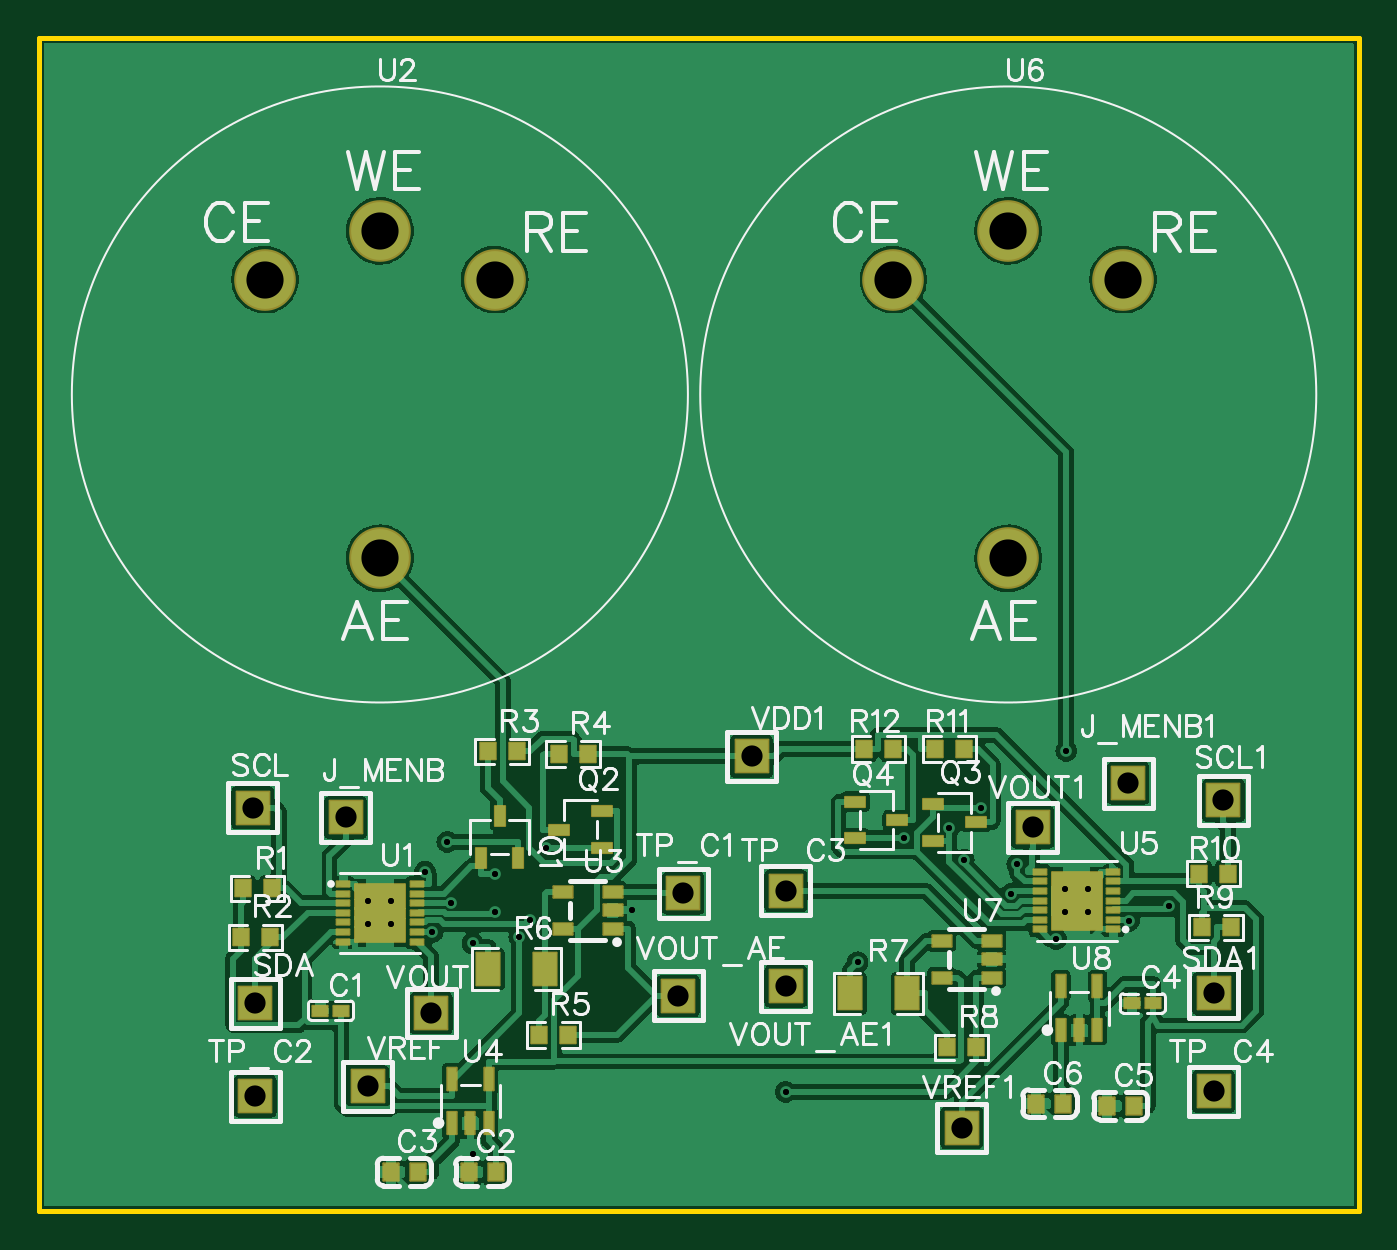
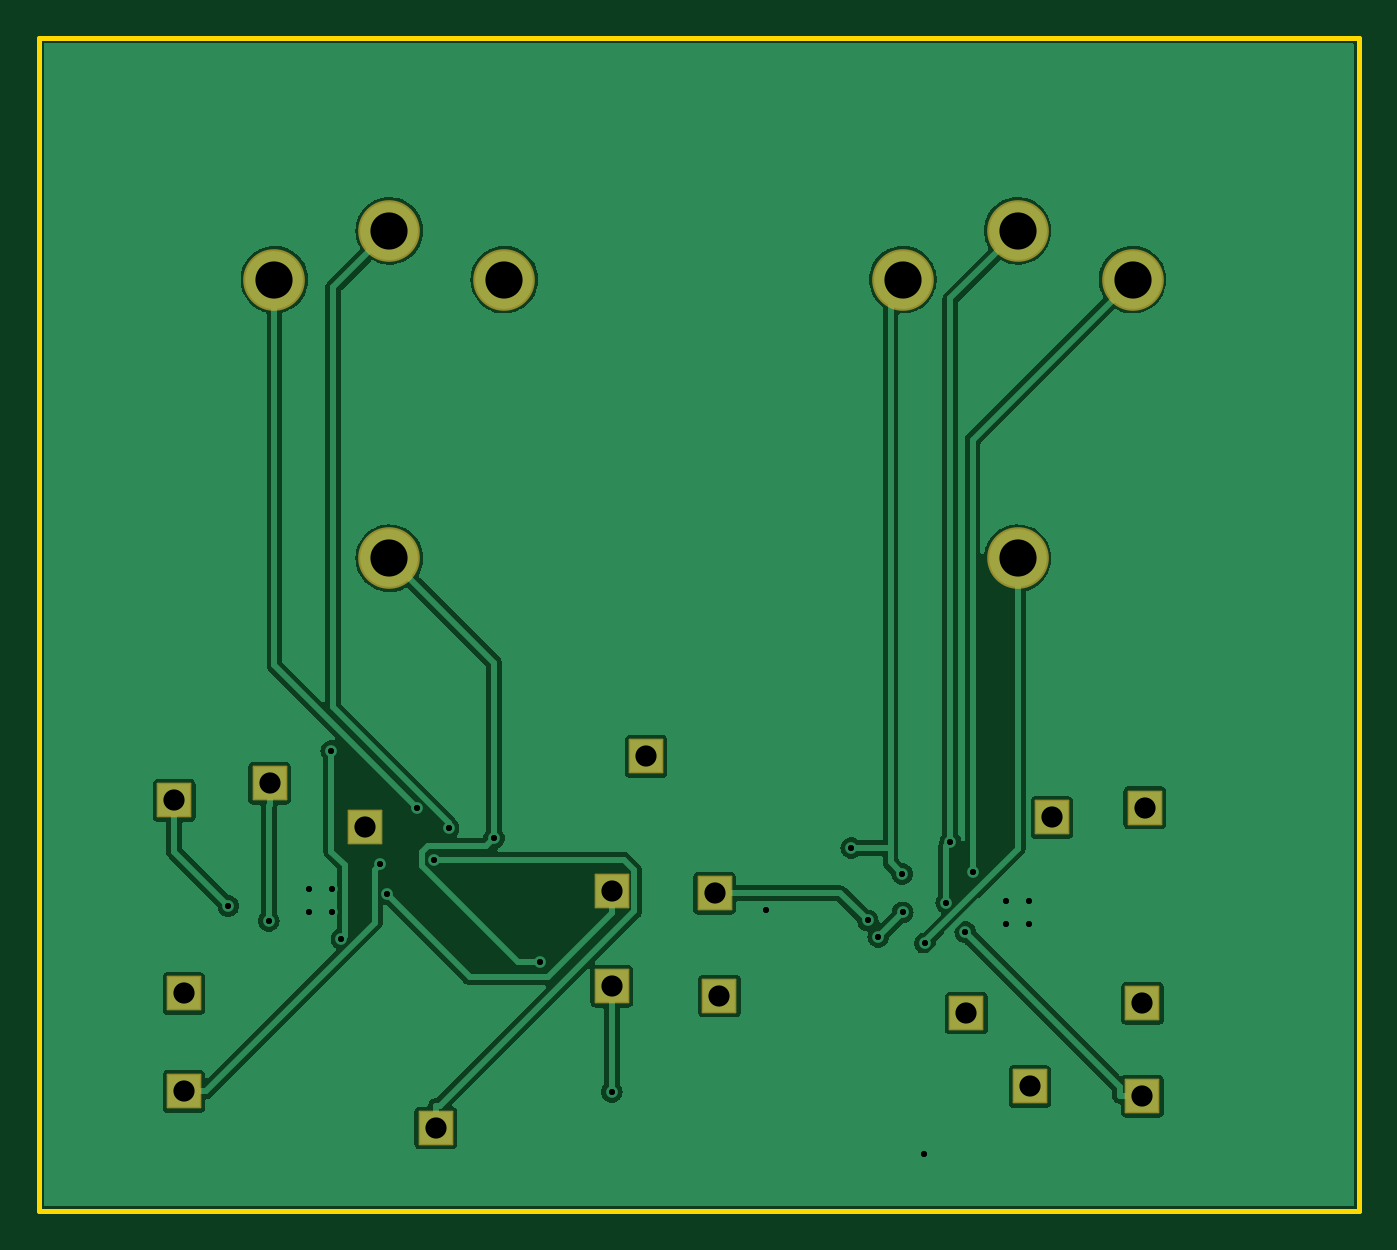
Circuit board: 9 layer files. Board 68.6 x 61.0 mm.
- drill: Drill_PTH_Through.DRL (1284 bytes)
- drill: Drill_PTH_Through_Via.DRL (814 bytes)
- outline: Gerber_BoardOutlineLayer.GKO (473 bytes)
- bottom_copper: Gerber_BottomLayer.GBL (41565 bytes)
- bottom_mask: Gerber_BottomSolderMaskLayer.GBS (1346 bytes)
- top_copper: Gerber_TopLayer.GTL (100016 bytes)
- paste: Gerber_TopPasteMaskLayer.GTP (10443 bytes)
- top_silk: Gerber_TopSilkscreenLayer.GTO (50736 bytes)
- top_mask: Gerber_TopSolderMaskLayer.GTS (5201 bytes)

=== drill: Drill_PTH_Through.DRL ===
M48
METRIC,LZ,000.000
;FILE_FORMAT=3:3
;TYPE=PLATED
;Layer: PTH_Through
;EasyEDA v6.5.29, 2023-07-10 19:36:55
;1e7b4ab6233f4b76a91dc94f4c831b37,398929e9e95146ce9e037ed163e1f376,10
;Gerber Generator version 0.2
;Holesize 1 = 0.305 mm
T01C0.305
;Holesize 2 = 0.306 mm
T02C0.306
;Holesize 3 = 1.101 mm
T03C1.101
;Holesize 4 = 1.930 mm
T04C1.930
%
G05
G90
T01
X018325Y-046052
X017125Y-044852
X018326Y-044852
X017125Y-046052
X053320Y-044217
X054520Y-045417
X053320Y-045417
X054521Y-044217
T02
X023724Y-043437
X026369Y-042084
X023699Y-045433
X024968Y-046703
X052852Y-046810
X053378Y-037042
X042541Y-048019
X044925Y-041576
X048947Y-039986
X022545Y-047043
X048049Y-042687
X050506Y-044468
X025515Y-045849
X030798Y-045325
X022580Y-057977
X021436Y-044923
X021225Y-041766
X047290Y-041061
X038807Y-054751
X050834Y-042926
X020450Y-046458
X058729Y-045106
X056629Y-045880
X020066Y-043307
T03
X015947Y-040499
X056587Y-038721
X011121Y-039991
X061540Y-039610
X011248Y-050151
X061032Y-049643
X033473Y-044436
X011248Y-054977
X038807Y-044309
X061032Y-054723
X037029Y-037324
X020392Y-050659
X051634Y-041007
X033219Y-049770
X038807Y-049262
X017090Y-054469
X047951Y-056628
T04
X017725Y-027037
X011756Y-012559
X017725Y-010028
X023694Y-012559
X050364Y-027037
X044395Y-012559
X050364Y-010028
X056333Y-012559
M30

=== drill: Drill_PTH_Through_Via.DRL ===
M48
METRIC,LZ,000.000
;FILE_FORMAT=3:3
;TYPE=PLATED
;Layer: PTH_Through_Via
;EasyEDA v6.5.29, 2023-07-10 19:36:55
;1e7b4ab6233f4b76a91dc94f4c831b37,398929e9e95146ce9e037ed163e1f376,10
;Gerber Generator version 0.2
;Holesize 1 = 0.305 mm
T01C0.305
;Holesize 2 = 0.306 mm
T02C0.306
%
G05
G90
T01
X018325Y-046052
X017125Y-044852
X018326Y-044852
X017125Y-046052
X053320Y-044217
X054520Y-045417
X053320Y-045417
X054521Y-044217
T02
X023724Y-043437
X026369Y-042084
X023699Y-045433
X024968Y-046703
X052852Y-046810
X053378Y-037042
X042541Y-048019
X044925Y-041576
X048947Y-039986
X022545Y-047043
X048049Y-042687
X050506Y-044468
X025515Y-045849
X030798Y-045325
X022580Y-057977
X021436Y-044923
X021225Y-041766
X047290Y-041061
X038807Y-054751
X050834Y-042926
X020450Y-046458
X058729Y-045106
X056629Y-045880
X020066Y-043307
M30

=== outline: Gerber_BoardOutlineLayer.GKO ===
G04 Layer: BoardOutlineLayer*
G04 EasyEDA v6.5.29, 2023-07-10 19:36:55*
G04 1e7b4ab6233f4b76a91dc94f4c831b37,398929e9e95146ce9e037ed163e1f376,10*
G04 Gerber Generator version 0.2*
G04 Scale: 100 percent, Rotated: No, Reflected: No *
G04 Dimensions in millimeters *
G04 leading zeros omitted , absolute positions ,4 integer and 5 decimal *
%FSLAX45Y45*%
%MOMM*%

%ADD10C,0.2540*%
D10*
X0Y0D02*
G01*
X6858000Y0D01*
X6858000Y-6096000D01*
X0Y-6096000D01*
X0Y0D01*

%LPD*%
M02*

=== bottom_copper: Gerber_BottomLayer.GBL (41565 bytes, source omitted) ===
=== bottom_mask: Gerber_BottomSolderMaskLayer.GBS ===
G04 Layer: BottomSolderMaskLayer*
G04 EasyEDA v6.5.29, 2023-07-10 19:36:55*
G04 1e7b4ab6233f4b76a91dc94f4c831b37,398929e9e95146ce9e037ed163e1f376,10*
G04 Gerber Generator version 0.2*
G04 Scale: 100 percent, Rotated: No, Reflected: No *
G04 Dimensions in millimeters *
G04 leading zeros omitted , absolute positions ,4 integer and 5 decimal *
%FSLAX45Y45*%
%MOMM*%

%AMMACRO1*1,1,$1,$2,$3*1,1,$1,$4,$5*1,1,$1,0-$2,0-$3*1,1,$1,0-$4,0-$5*20,1,$1,$2,$3,$4,$5,0*20,1,$1,$4,$5,0-$2,0-$3,0*20,1,$1,0-$2,0-$3,0-$4,0-$5,0*20,1,$1,0-$4,0-$5,$2,$3,0*4,1,4,$2,$3,$4,$5,0-$2,0-$3,0-$4,0-$5,$2,$3,0*%
%ADD10MACRO1,0.1016X-0.85X0.85X0.85X0.85*%
%ADD11C,3.2032*%

%LPD*%
D10*
G01*
X1594744Y-4049872D03*
G01*
X5658744Y-3872072D03*
G01*
X1112144Y-3999072D03*
G01*
X6154044Y-3960972D03*
G01*
X1124844Y-5015072D03*
G01*
X6103244Y-4964272D03*
G01*
X3347344Y-4443572D03*
G01*
X1124844Y-5497672D03*
G01*
X3880744Y-4430872D03*
G01*
X6103244Y-5472272D03*
G01*
X3702944Y-3732372D03*
G01*
X2039244Y-5065872D03*
G01*
X5163444Y-4100672D03*
G01*
X3321944Y-4976972D03*
G01*
X3880744Y-4926172D03*
G01*
X1709044Y-5446872D03*
G01*
X4795144Y-5662772D03*
D11*
G01*
X1772544Y-2703672D03*
G01*
X1175644Y-1255872D03*
G01*
X1772544Y-1002761D03*
G01*
X2369444Y-1255872D03*
G01*
X5036444Y-2703672D03*
G01*
X4439544Y-1255872D03*
G01*
X5036444Y-1002761D03*
G01*
X5633344Y-1255872D03*
M02*

=== top_copper: Gerber_TopLayer.GTL (100016 bytes, source omitted) ===
=== paste: Gerber_TopPasteMaskLayer.GTP (10443 bytes, source omitted) ===
=== top_silk: Gerber_TopSilkscreenLayer.GTO (50736 bytes, source omitted) ===
=== top_mask: Gerber_TopSolderMaskLayer.GTS ===
G04 Layer: TopSolderMaskLayer*
G04 EasyEDA v6.5.29, 2023-07-10 19:36:55*
G04 1e7b4ab6233f4b76a91dc94f4c831b37,398929e9e95146ce9e037ed163e1f376,10*
G04 Gerber Generator version 0.2*
G04 Scale: 100 percent, Rotated: No, Reflected: No *
G04 Dimensions in millimeters *
G04 leading zeros omitted , absolute positions ,4 integer and 5 decimal *
%FSLAX45Y45*%
%MOMM*%

%AMMACRO1*1,1,$1,$2,$3*1,1,$1,$4,$5*1,1,$1,0-$2,0-$3*1,1,$1,0-$4,0-$5*20,1,$1,$2,$3,$4,$5,0*20,1,$1,$4,$5,0-$2,0-$3,0*20,1,$1,0-$2,0-$3,0-$4,0-$5,0*20,1,$1,0-$4,0-$5,$2,$3,0*4,1,4,$2,$3,$4,$5,0-$2,0-$3,0-$4,0-$5,$2,$3,0*%
%ADD10MACRO1,0.1016X-0.395X-0.27X-0.395X0.27*%
%ADD11MACRO1,0.1016X0.395X-0.27X0.395X0.27*%
%ADD12MACRO1,0.1016X-0.4X0.45X0.4X0.45*%
%ADD13MACRO1,0.1016X-0.85X0.85X0.85X0.85*%
%ADD14MACRO1,0.1016X-0.4032X-0.432X-0.4032X0.432*%
%ADD15MACRO1,0.1016X0.4032X-0.432X0.4032X0.432*%
%ADD16MACRO1,0.1016X0.4032X0.432X0.4032X-0.432*%
%ADD17MACRO1,0.1016X-0.4032X0.432X-0.4032X-0.432*%
%ADD18MACRO1,0.1016X-0.6038X-0.8505X-0.6038X0.8505*%
%ADD19MACRO1,0.1016X0.6038X-0.8505X0.6038X0.8505*%
%ADD20MACRO1,0.1016X-0.3325X0.14X0.3325X0.14*%
%ADD21MACRO1,0.1016X0.3325X0.14X-0.3325X0.14*%
%ADD22MACRO1,0.1016X-1.3X1.5X1.3X1.5*%
%ADD23MACRO1,0.1016X0.3325X-0.14X-0.3325X-0.14*%
%ADD24MACRO1,0.1016X-0.3325X-0.14X0.3325X-0.14*%
%ADD25MACRO1,0.1016X1.3X-1.5X-1.3X-1.5*%
%ADD26C,3.2032*%
%ADD27MACRO1,0.1016X-0.5X0.3X0.5X0.3*%
%ADD28MACRO1,0.1016X-0.245X0.5785X0.245X0.5785*%
%ADD29MACRO1,0.1016X-0.245X0.5875X0.245X0.5875*%
%ADD30MACRO1,0.1016X-0.266X-0.5188X0.266X-0.5188*%
%ADD31MACRO1,0.1016X0.5188X-0.266X0.5188X0.266*%
%ADD32MACRO1,0.1016X-0.5188X0.266X-0.5188X-0.266*%

%LPD*%
D10*
G01*
X1573049Y-5053172D03*
D11*
G01*
X1464038Y-5053172D03*
D10*
G01*
X5789449Y-5015072D03*
D11*
G01*
X5680438Y-5015072D03*
D12*
G01*
X2375943Y-5891372D03*
G01*
X2235944Y-5891372D03*
G01*
X1969543Y-5891372D03*
G01*
X1829544Y-5891372D03*
G01*
X5690643Y-5548472D03*
G01*
X5550644Y-5548472D03*
G01*
X5322343Y-5535772D03*
G01*
X5182344Y-5535772D03*
D13*
G01*
X1594744Y-4049872D03*
G01*
X5658744Y-3872072D03*
G01*
X1112144Y-3999072D03*
G01*
X6154044Y-3960972D03*
G01*
X1124844Y-5015072D03*
G01*
X6103244Y-4964272D03*
G01*
X3347344Y-4443572D03*
G01*
X1124844Y-5497672D03*
G01*
X3880744Y-4430872D03*
G01*
X6103244Y-5472272D03*
G01*
X3702944Y-3732372D03*
G01*
X2039244Y-5065872D03*
G01*
X5163444Y-4100672D03*
G01*
X3321944Y-4976972D03*
G01*
X3880744Y-4926172D03*
G01*
X1709044Y-5446872D03*
G01*
X4795144Y-5662772D03*
D14*
G01*
X1212869Y-4418172D03*
D15*
G01*
X1062219Y-4418172D03*
D14*
G01*
X1200169Y-4672172D03*
D15*
G01*
X1049519Y-4672172D03*
D14*
G01*
X2482869Y-3706972D03*
D15*
G01*
X2332219Y-3706972D03*
D14*
G01*
X2851169Y-3719672D03*
D15*
G01*
X2700519Y-3719672D03*
D14*
G01*
X2749569Y-5180172D03*
D15*
G01*
X2598919Y-5180172D03*
D14*
G01*
X4870469Y-5243672D03*
D15*
G01*
X4719819Y-5243672D03*
D14*
G01*
X6191269Y-4621372D03*
D15*
G01*
X6040619Y-4621372D03*
D14*
G01*
X6178569Y-4341972D03*
D15*
G01*
X6027919Y-4341972D03*
D16*
G01*
X4656319Y-3694272D03*
D17*
G01*
X4806969Y-3694272D03*
D16*
G01*
X4288019Y-3694272D03*
D17*
G01*
X4438669Y-3694272D03*
D18*
G01*
X2631620Y-4837272D03*
D19*
G01*
X2335867Y-4837272D03*
D18*
G01*
X4511220Y-4964272D03*
D19*
G01*
X4215467Y-4964272D03*
D20*
G01*
X1581793Y-4395160D03*
G01*
X1581793Y-4445160D03*
G01*
X1581793Y-4495159D03*
G01*
X1581793Y-4545159D03*
G01*
X1581793Y-4595159D03*
G01*
X1581793Y-4645159D03*
G01*
X1581793Y-4695159D03*
D21*
G01*
X1963294Y-4395160D03*
G01*
X1963294Y-4445160D03*
G01*
X1963294Y-4495159D03*
G01*
X1963294Y-4545159D03*
G01*
X1963294Y-4595159D03*
G01*
X1963294Y-4645159D03*
G01*
X1963294Y-4695159D03*
D22*
G01*
X1772544Y-4545159D03*
D23*
G01*
X5582794Y-4631684D03*
G01*
X5582794Y-4581685D03*
G01*
X5582794Y-4531685D03*
G01*
X5582794Y-4481685D03*
G01*
X5582794Y-4431685D03*
G01*
X5582794Y-4381685D03*
G01*
X5582794Y-4331685D03*
D24*
G01*
X5201293Y-4631684D03*
G01*
X5201293Y-4581685D03*
G01*
X5201293Y-4531685D03*
G01*
X5201293Y-4481685D03*
G01*
X5201293Y-4431685D03*
G01*
X5201293Y-4381685D03*
G01*
X5201293Y-4331685D03*
D25*
G01*
X5392044Y-4481685D03*
D26*
G01*
X1772544Y-2703672D03*
G01*
X1175644Y-1255872D03*
G01*
X1772544Y-1002761D03*
G01*
X2369444Y-1255872D03*
G01*
X5036444Y-2703672D03*
G01*
X4439544Y-1255872D03*
G01*
X5036444Y-1002761D03*
G01*
X5633344Y-1255872D03*
D27*
G01*
X2722034Y-4627468D03*
G01*
X2722034Y-4437476D03*
G01*
X2982053Y-4437476D03*
G01*
X2982053Y-4532472D03*
G01*
X2982053Y-4627468D03*
G01*
X4690534Y-4881468D03*
G01*
X4690534Y-4691476D03*
G01*
X4950553Y-4691476D03*
G01*
X4950553Y-4786472D03*
G01*
X4950553Y-4881468D03*
D28*
G01*
X2147448Y-5638439D03*
G01*
X2242444Y-5638439D03*
G01*
X2337440Y-5638439D03*
D29*
G01*
X2337440Y-5407705D03*
G01*
X2147448Y-5407705D03*
D28*
G01*
X5309748Y-5155839D03*
G01*
X5404744Y-5155839D03*
G01*
X5499740Y-5155839D03*
D29*
G01*
X5499740Y-4925105D03*
G01*
X5309748Y-4925105D03*
D30*
G01*
X2299844Y-4261598D03*
G01*
X2489843Y-4261598D03*
G01*
X2394844Y-4041347D03*
D31*
G01*
X2924069Y-4208372D03*
G01*
X2924069Y-4018372D03*
G01*
X2703818Y-4113372D03*
D32*
G01*
X4646918Y-3980272D03*
G01*
X4646918Y-4170272D03*
G01*
X4867169Y-4075272D03*
G01*
X4240518Y-3967572D03*
G01*
X4240518Y-4157572D03*
G01*
X4460769Y-4062572D03*
M02*

